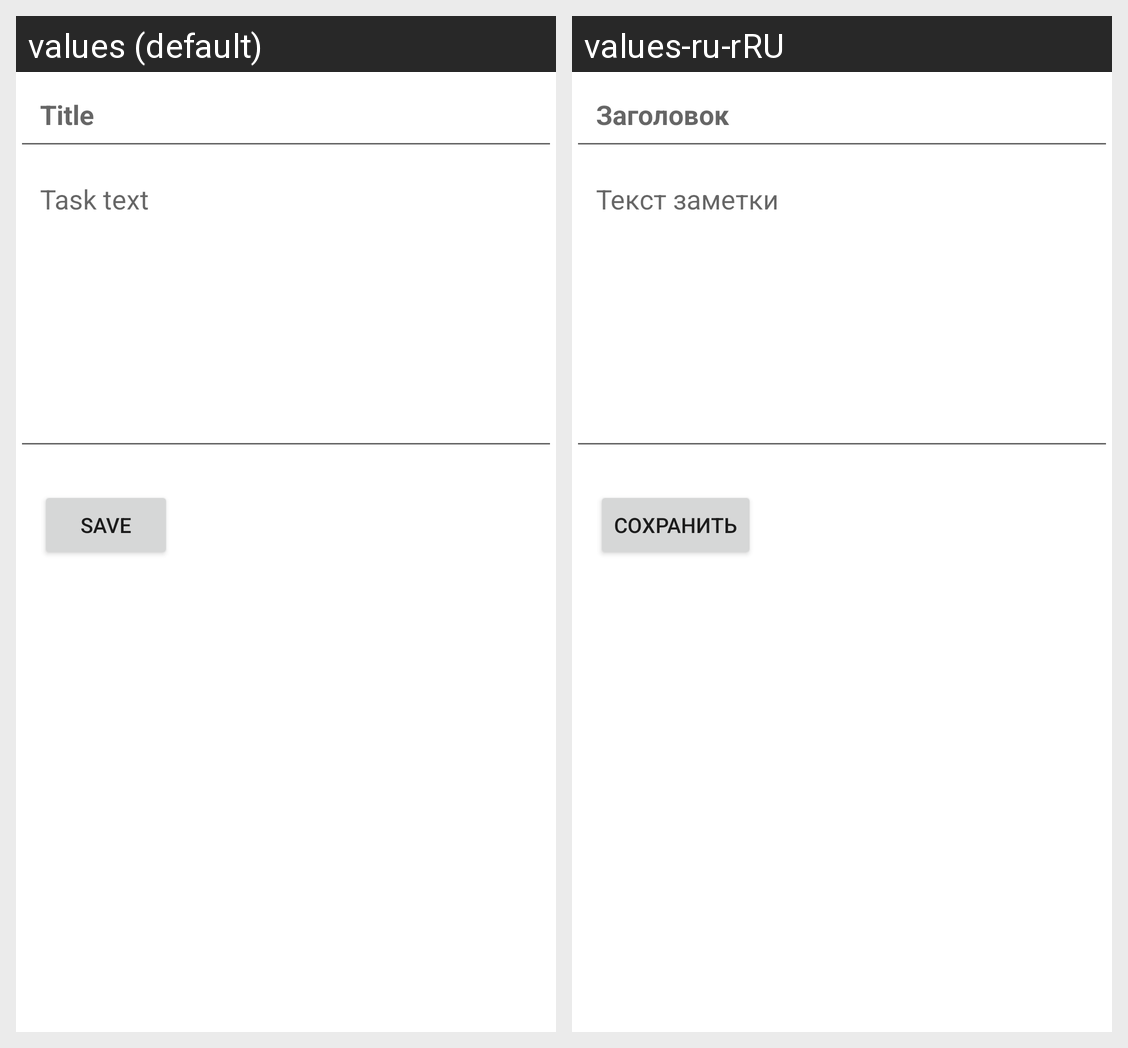

Translations of the strings shown on this Android screen, per locale in the grid:
Android screen res/layout/notedetails_activity.xml rendered under 2 locales, left to right: values (default), values-ru-rRU. Device: Nexus 5 (rendered at 1080×1920; each locale shown at half size, 540×960, under a caption strip naming it); theme Theme.MyApplication.
Strings drawn on this screen, with the default value and each locale's value (text and hints the layout hard-codes, and strings that could not be matched under every locale, appear in the picture but are not listed):

task_title_hint
  values: Title
  values-ru-rRU: Заголовок

task_text_hint
  values: Task text
  values-ru-rRU: Текст заметки

save_note
  values: Save
  values-ru-rRU: Сохранить
